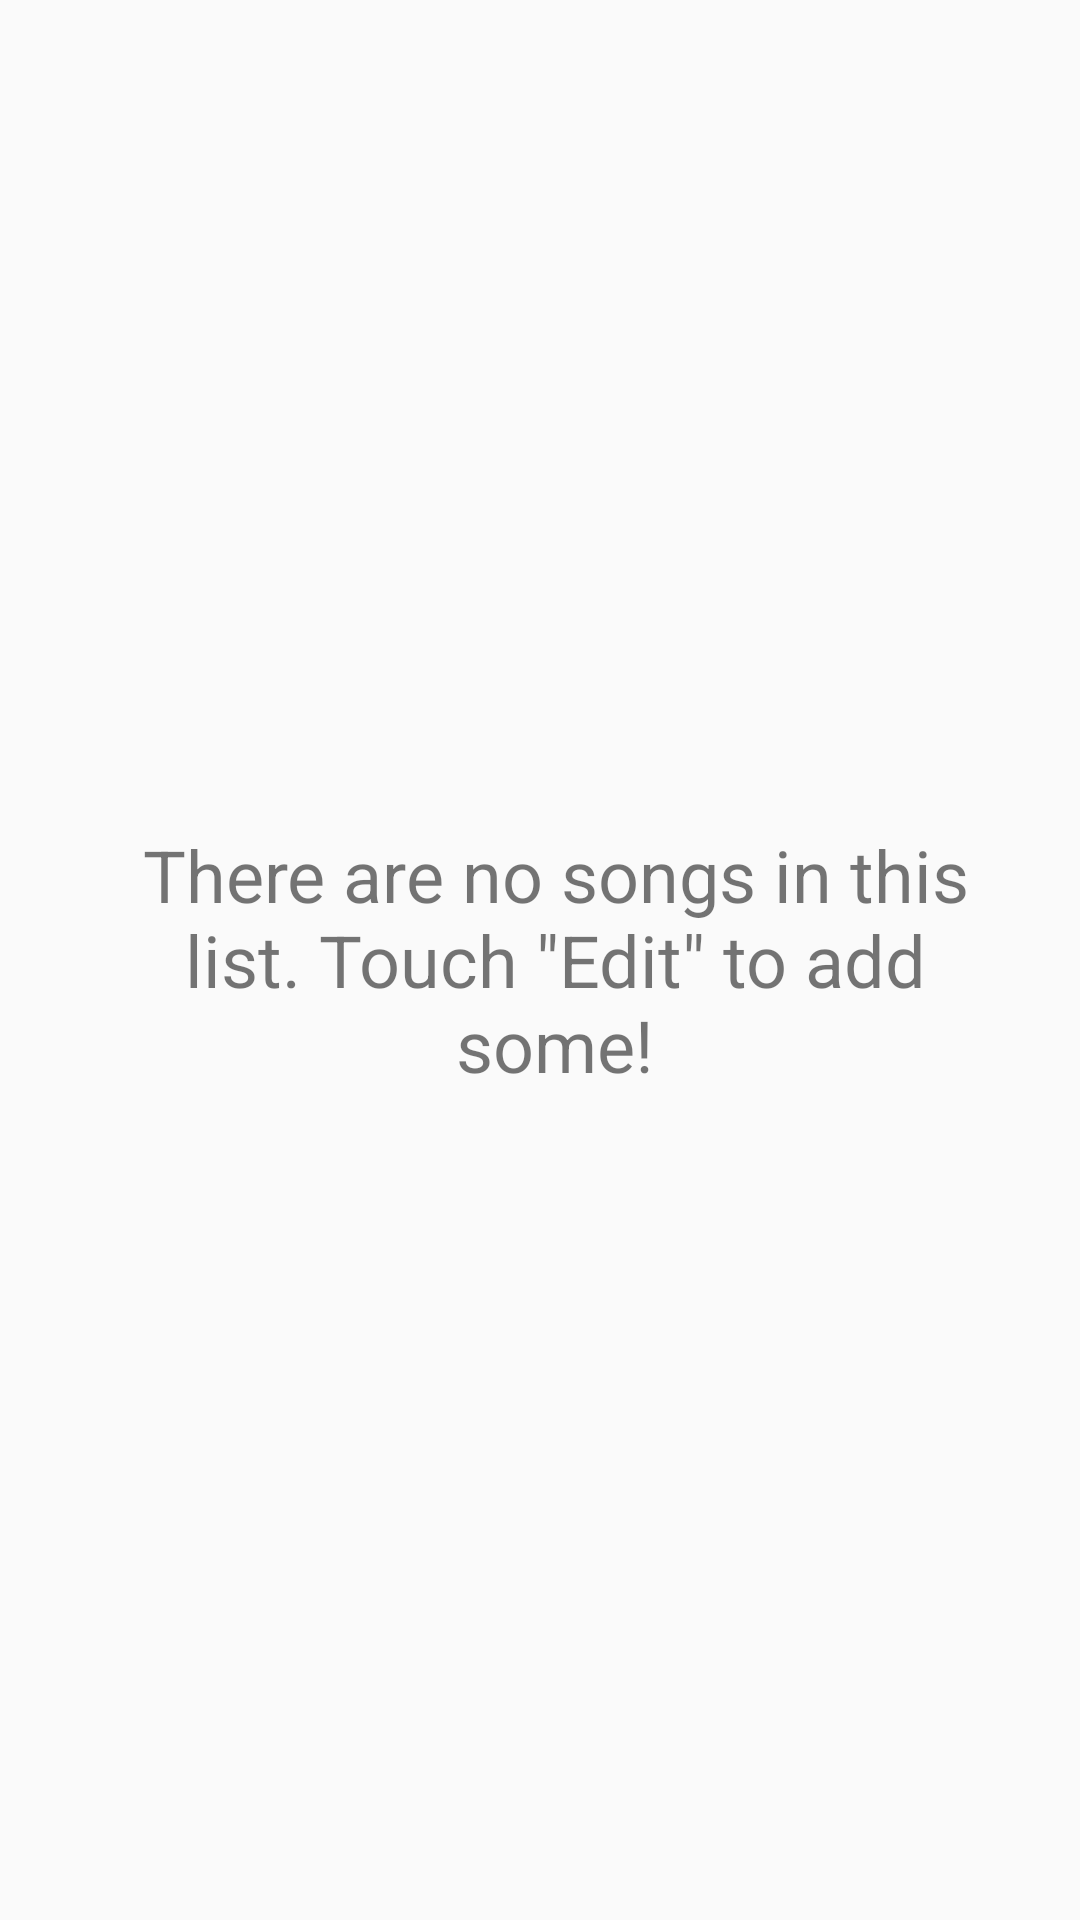

Android layout source for this screen:
<!-- AndroidManifest.xml: application theme Theme.AppCompat.DayNight.DarkActionBar -->
<!-- res/layout/fragment_folderfragment.xml -->
<LinearLayout xmlns:android="http://schemas.android.com/apk/res/android"
    xmlns:app="http://schemas.android.com/apk/res-auto"
    xmlns:tools="http://schemas.android.com/tools"
    android:id="@+id/lyt_top"
    android:layout_width="match_parent"
    android:layout_height="match_parent"
    android:orientation="vertical"
    android:weightSum="1">

    <ListView
        android:id="@+id/lst_songs"
        android:layout_width="match_parent"
        android:layout_height="wrap_content"
        android:choiceMode="multipleChoice" />

    <LinearLayout
        android:layout_width="match_parent"
        android:layout_height="match_parent"
        android:orientation="horizontal">

        <ImageView
            android:id="@+id/img_info_folder"
            android:layout_width="wrap_content"
            android:layout_height="wrap_content"
            android:layout_gravity="center_vertical"
            android:layout_marginLeft="20dp"
            android:layout_weight="0.00"
            app:srcCompat="@drawable/ic_info_black_24dp" />

        <TextView
            android:id="@+id/txt_none_folder"
            android:layout_width="296dp"
            android:layout_height="wrap_content"
            android:layout_gravity="center_vertical"
            android:layout_weight="0.02"
            android:paddingLeft="10dp"
            android:paddingRight="20dp"
            android:text='There are no songs in this list. Touch "Edit" to add some!'
            android:textAlignment="center"
            android:textSize="24sp" />

    </LinearLayout>
</LinearLayout>
<!-- resources referenced by this layout -->
<resources>

</resources>
